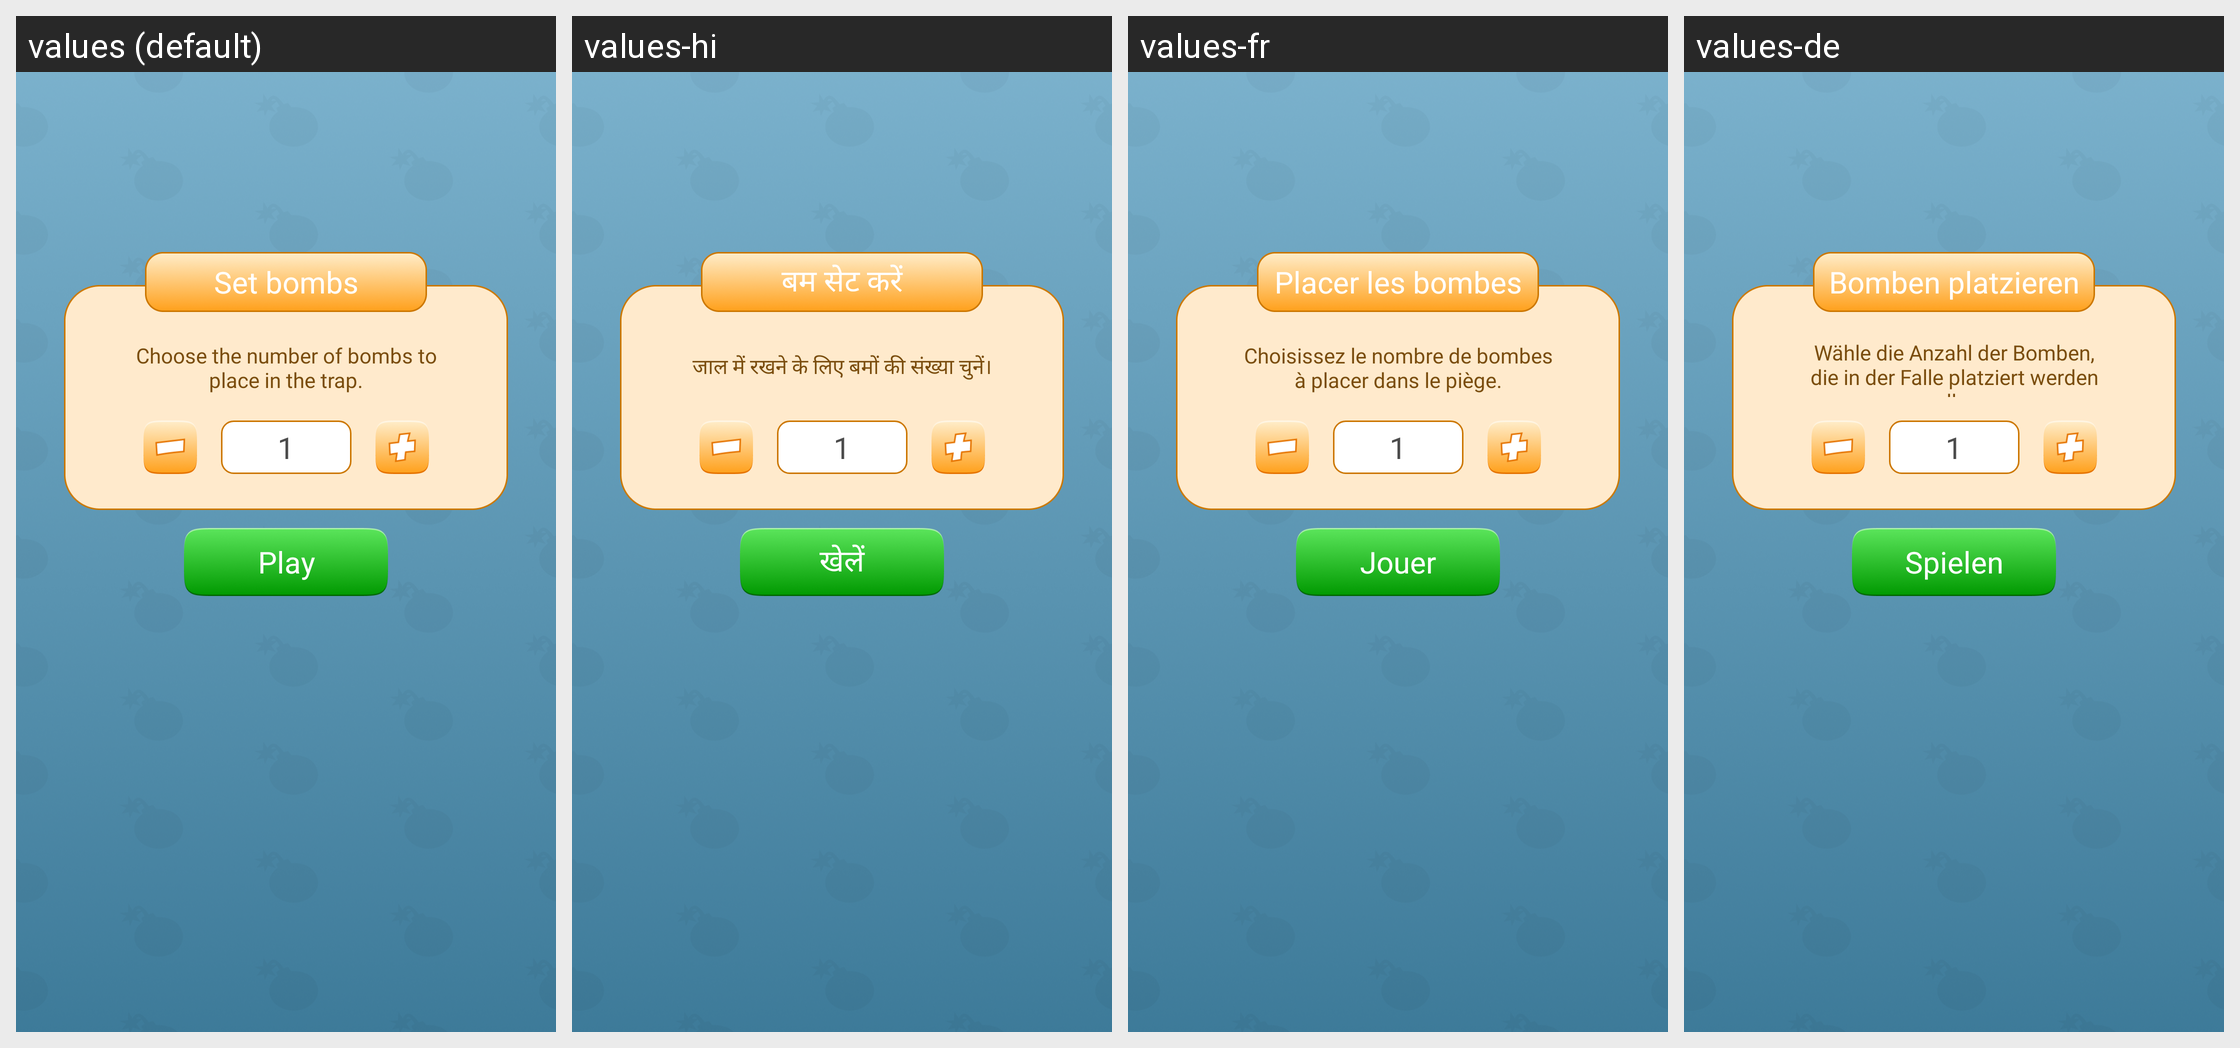

The Android screen above is rendered under several locales of the same app. Produce the string resources it draws, with the default and per-locale values.
Android screen res/layout/fragment_multiplayer.xml rendered under 4 locales, left to right: values (default), values-hi, values-fr, values-de. Device: Nexus 5 (rendered at 1080×1920; each locale shown at half size, 540×960, under a caption strip naming it); theme Base.Theme.BaseFragment.
Other locales in the repository, not shown: values-es, values-in, values-pt.
Strings drawn on this screen, with the default value and each locale's value (text and hints the layout hard-codes, and strings that could not be matched under every locale, appear in the picture but are not listed):

set_bombs
  values: Set bombs
  values-hi: बम सेट करें
  values-fr: Placer les bombes
  values-de: Bomben platzieren

choose_the_number_of_bombs_to_place_in_the_trap
  values: Choose the number of bombs to place in the trap.
  values-hi: जाल में रखने के लिए बमों की संख्या चुनें।
  values-fr: Choisissez le nombre de bombes à placer dans le piège.
  values-de: Wähle die Anzahl der Bomben, die in der Falle platziert werden sollen.

_1
  values: 1
  values-hi: 1
  values-fr: 1
  values-de: 1

play
  values: Play
  values-hi: खेलें
  values-fr: Jouer
  values-de: Spielen
